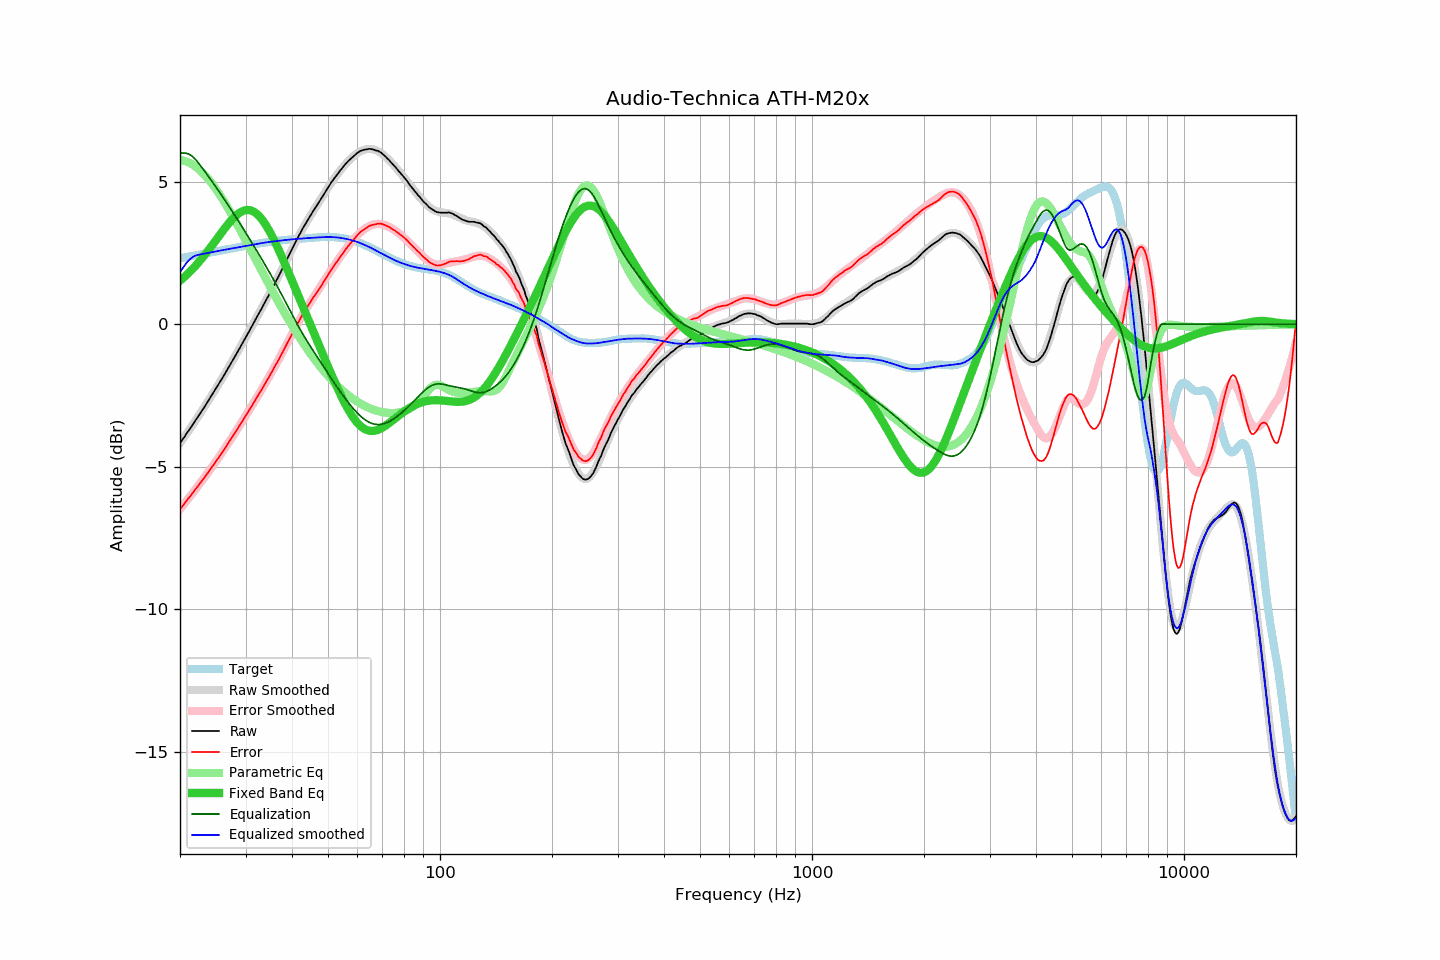

The data file committed next to this chart (first rows):
frequency, raw, error, smoothed, error_smoothed, equalization, parametric_eq, equalized_raw, equalized_smoothed, target
20.00, -4.17, -6.48, -4.17, -6.48, 6.00, 1.52, 1.83, 1.83, 2.31
20.20, -4.09, -6.41, -4.09, -6.41, 6.00, 1.57, 1.91, 1.91, 2.32
20.40, -4.01, -6.34, -4.01, -6.34, 6.00, 1.62, 1.99, 1.99, 2.33
20.61, -3.93, -6.28, -3.93, -6.27, 6.00, 1.67, 2.07, 2.07, 2.34
20.81, -3.84, -6.19, -3.85, -6.20, 5.99, 1.72, 2.15, 2.15, 2.35
21.02, -3.76, -6.13, -3.76, -6.13, 5.97, 1.78, 2.21, 2.21, 2.37
21.23, -3.68, -6.06, -3.68, -6.06, 5.95, 1.83, 2.27, 2.27, 2.38
21.44, -3.60, -5.99, -3.60, -5.98, 5.91, 1.89, 2.31, 2.32, 2.39
21.66, -3.51, -5.91, -3.51, -5.91, 5.87, 1.95, 2.36, 2.36, 2.40
21.87, -3.43, -5.84, -3.43, -5.84, 5.82, 2.01, 2.39, 2.39, 2.41
22.09, -3.34, -5.76, -3.34, -5.76, 5.76, 2.07, 2.42, 2.41, 2.42
22.31, -3.26, -5.69, -3.26, -5.69, 5.69, 2.13, 2.43, 2.43, 2.43
22.54, -3.17, -5.61, -3.17, -5.61, 5.61, 2.20, 2.44, 2.44, 2.44
22.76, -3.09, -5.54, -3.09, -5.54, 5.54, 2.26, 2.45, 2.45, 2.45
22.99, -3.00, -5.46, -3.00, -5.46, 5.46, 2.33, 2.46, 2.46, 2.46
23.22, -2.92, -5.39, -2.91, -5.39, 5.39, 2.40, 2.47, 2.47, 2.47
23.45, -2.83, -5.31, -2.83, -5.31, 5.31, 2.47, 2.48, 2.48, 2.48
23.69, -2.74, -5.24, -2.74, -5.23, 5.23, 2.54, 2.49, 2.50, 2.50
23.92, -2.65, -5.16, -2.65, -5.16, 5.16, 2.62, 2.51, 2.51, 2.51
24.16, -2.56, -5.08, -2.56, -5.08, 5.08, 2.69, 2.52, 2.52, 2.52
24.40, -2.47, -5.00, -2.47, -5.00, 5.00, 2.77, 2.53, 2.53, 2.53
24.65, -2.38, -4.92, -2.38, -4.92, 4.92, 2.84, 2.54, 2.54, 2.54
24.89, -2.29, -4.84, -2.29, -4.84, 4.84, 2.92, 2.55, 2.55, 2.55
25.14, -2.20, -4.76, -2.20, -4.76, 4.76, 3.00, 2.56, 2.56, 2.56
25.39, -2.11, -4.68, -2.11, -4.68, 4.68, 3.07, 2.57, 2.57, 2.57
25.65, -2.01, -4.59, -2.01, -4.59, 4.59, 3.15, 2.58, 2.58, 2.58
25.91, -1.92, -4.51, -1.92, -4.51, 4.51, 3.23, 2.59, 2.59, 2.59
26.16, -1.83, -4.43, -1.82, -4.43, 4.43, 3.30, 2.60, 2.60, 2.60
26.43, -1.73, -4.34, -1.73, -4.34, 4.34, 3.37, 2.61, 2.61, 2.61
26.69, -1.63, -4.25, -1.63, -4.26, 4.26, 3.45, 2.63, 2.62, 2.62
26.96, -1.54, -4.18, -1.54, -4.17, 4.17, 3.52, 2.63, 2.63, 2.63
27.23, -1.44, -4.09, -1.44, -4.09, 4.09, 3.58, 2.64, 2.64, 2.64
27.50, -1.34, -4.00, -1.34, -4.00, 4.00, 3.65, 2.66, 2.66, 2.66
27.77, -1.25, -3.91, -1.25, -3.91, 3.91, 3.71, 2.66, 2.67, 2.66
28.05, -1.15, -3.82, -1.15, -3.82, 3.82, 3.76, 2.67, 2.68, 2.67
28.33, -1.05, -3.73, -1.05, -3.74, 3.74, 3.82, 2.69, 2.69, 2.69
28.62, -0.95, -3.65, -0.95, -3.65, 3.65, 3.86, 2.70, 2.70, 2.70
28.90, -0.85, -3.56, -0.85, -3.56, 3.56, 3.90, 2.71, 2.71, 2.71
29.19, -0.75, -3.47, -0.75, -3.47, 3.47, 3.94, 2.72, 2.72, 2.72
29.48, -0.65, -3.38, -0.65, -3.38, 3.38, 3.97, 2.73, 2.73, 2.73
29.78, -0.55, -3.29, -0.55, -3.29, 3.29, 3.99, 2.74, 2.74, 2.74
30.08, -0.45, -3.20, -0.45, -3.20, 3.20, 4.00, 2.75, 2.75, 2.75
30.38, -0.35, -3.11, -0.35, -3.11, 3.11, 4.00, 2.76, 2.76, 2.76
30.68, -0.25, -3.02, -0.25, -3.02, 3.02, 4.00, 2.77, 2.77, 2.77
30.99, -0.14, -2.92, -0.14, -2.92, 2.92, 3.99, 2.78, 2.78, 2.78
31.30, -0.04, -2.83, -0.04, -2.83, 2.83, 3.97, 2.79, 2.79, 2.79
31.61, 0.06, -2.74, 0.06, -2.74, 2.74, 3.94, 2.80, 2.80, 2.80
31.93, 0.17, -2.64, 0.16, -2.65, 2.65, 3.90, 2.81, 2.81, 2.81
32.24, 0.27, -2.55, 0.27, -2.55, 2.55, 3.86, 2.82, 2.82, 2.82
32.57, 0.37, -2.46, 0.37, -2.46, 2.46, 3.80, 2.83, 2.83, 2.83
32.89, 0.47, -2.37, 0.47, -2.36, 2.36, 3.74, 2.83, 2.84, 2.84
33.22, 0.57, -2.28, 0.58, -2.27, 2.27, 3.67, 2.84, 2.85, 2.85
33.55, 0.68, -2.17, 0.68, -2.17, 2.17, 3.60, 2.85, 2.85, 2.85
33.89, 0.79, -2.07, 0.79, -2.08, 2.08, 3.51, 2.87, 2.86, 2.86
34.23, 0.89, -1.98, 0.89, -1.98, 1.98, 3.42, 2.87, 2.87, 2.87
34.57, 0.99, -1.89, 1.00, -1.88, 1.88, 3.33, 2.87, 2.88, 2.88
34.92, 1.10, -1.79, 1.10, -1.78, 1.78, 3.23, 2.88, 2.89, 2.89
35.27, 1.21, -1.69, 1.21, -1.68, 1.68, 3.12, 2.89, 2.89, 2.89
35.62, 1.32, -1.58, 1.32, -1.58, 1.58, 3.01, 2.90, 2.90, 2.90
35.97, 1.43, -1.48, 1.43, -1.48, 1.48, 2.90, 2.91, 2.91, 2.91
... 635 more rows
